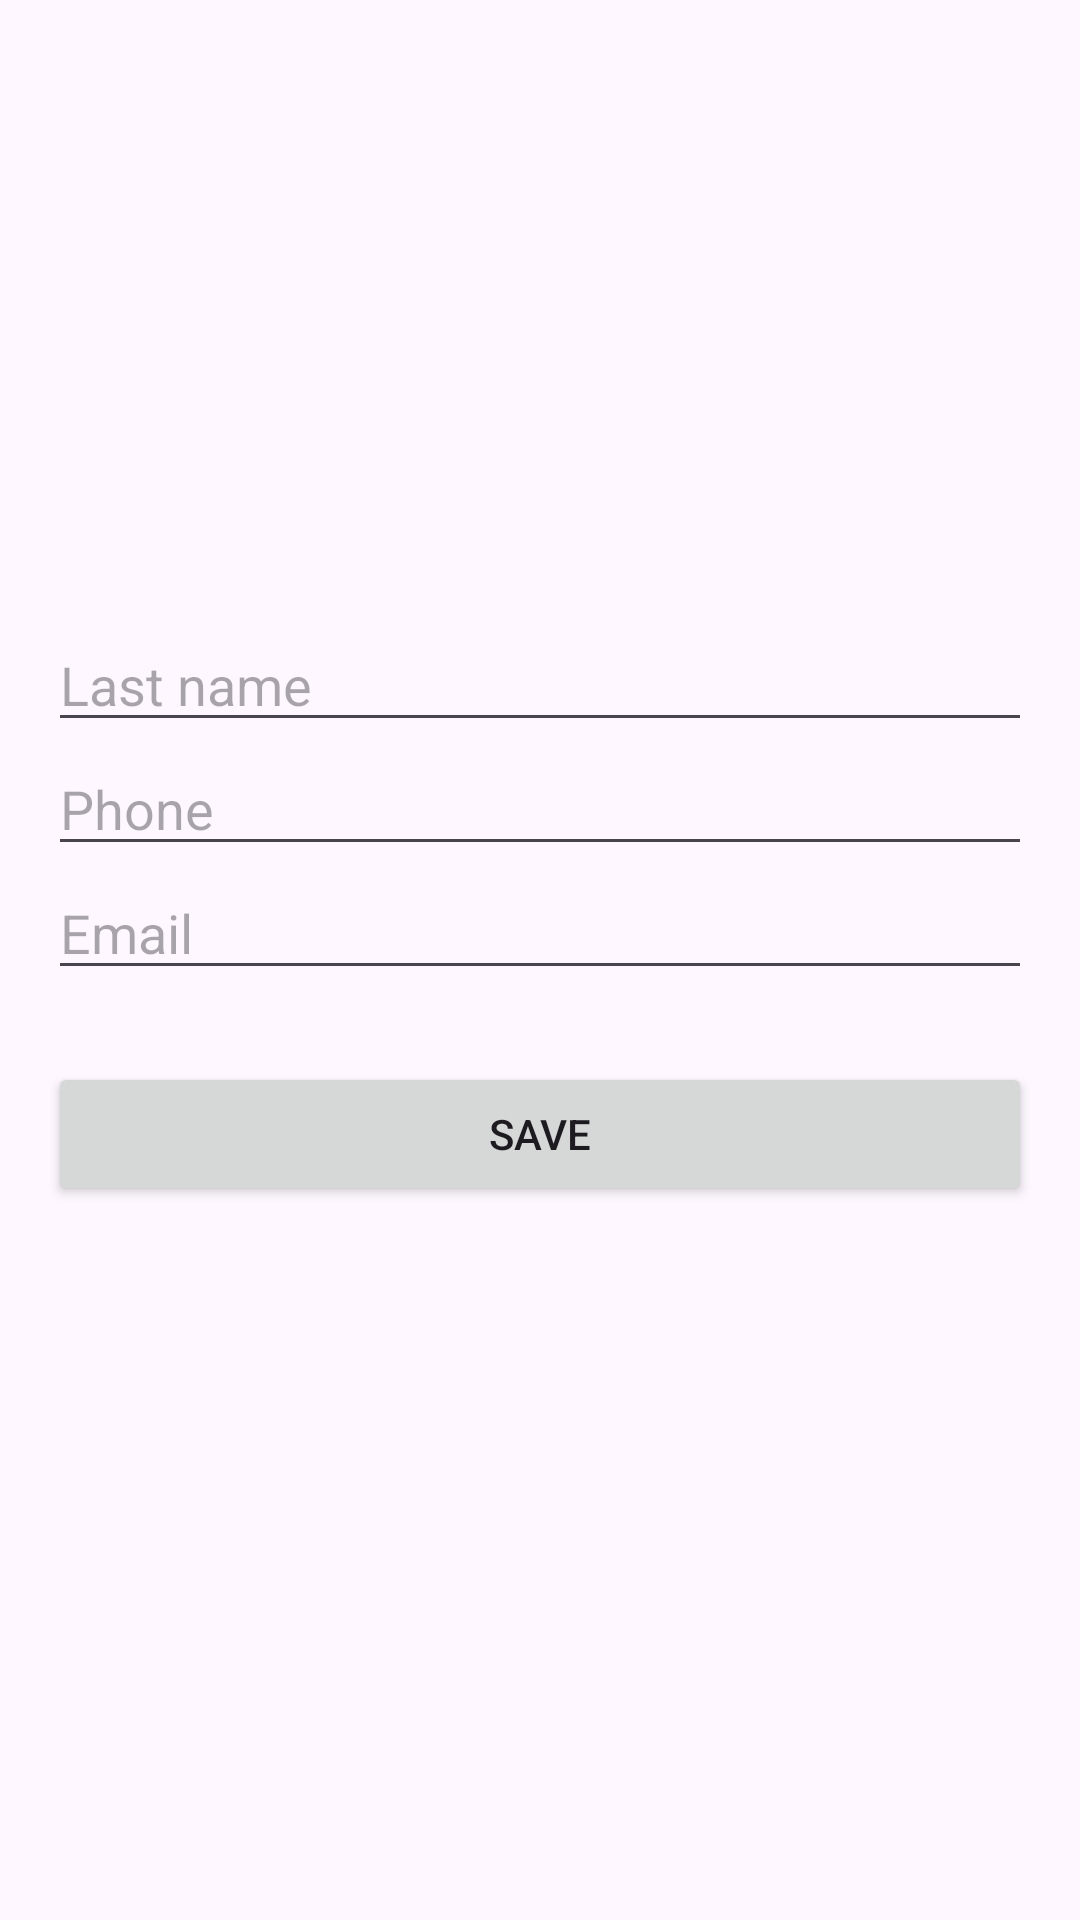

Layout XML and referenced resources for this Android screen:
<!-- AndroidManifest.xml: application theme Theme.ContactsListApplication -->
<!-- res/layout/activity_add_edit_contact.xml -->
<?xml version="1.0" encoding="utf-8"?>
<LinearLayout xmlns:android="http://schemas.android.com/apk/res/android"
    android:layout_width="match_parent"
    android:layout_height="match_parent"
    android:orientation="vertical"
    android:padding="16dp">

    
    <ImageView
        android:id="@+id/avatar"
        android:layout_width="150dp"
        android:layout_height="150dp"
        android:layout_marginTop="40dp"
        android:layout_gravity="center_horizontal"
        android:src="@drawable/ic_user"/>

    

    <EditText
        android:id="@+id/contactName"
        android:layout_width="match_parent"
        android:layout_height="wrap_content"
        android:layout_below="@id/avatar"
        android:hint="Last name"/>

    
    <EditText
        android:id="@+id/phoneNumber"
        android:layout_width="match_parent"
        android:layout_height="wrap_content"
        android:layout_below="@id/contactName"
        android:hint="Phone"
        android:inputType="phone"/>

    
    <EditText
        android:id="@+id/contactEmail"
        android:layout_width="match_parent"
        android:layout_height="wrap_content"
        android:layout_below="@id/phoneNumber"
        android:hint="Email"
        android:inputType="textEmailAddress"/>

    
    <Button
        android:id="@+id/saveButton"
        android:layout_width="match_parent"
        android:layout_height="wrap_content"
        android:layout_below="@id/contactEmail"
        android:layout_marginTop="24dp"
        android:text="SAVE"/>

</LinearLayout>
<!-- resources referenced by this layout -->
<resources>
  <style name="Theme.ContactsListApplication" parent="Base.Theme.ContactsListApplication" />
  <style name="Base.Theme.ContactsListApplication" parent="Theme.Material3.DayNight.NoActionBar">
          
          
      </style>
</resources>
